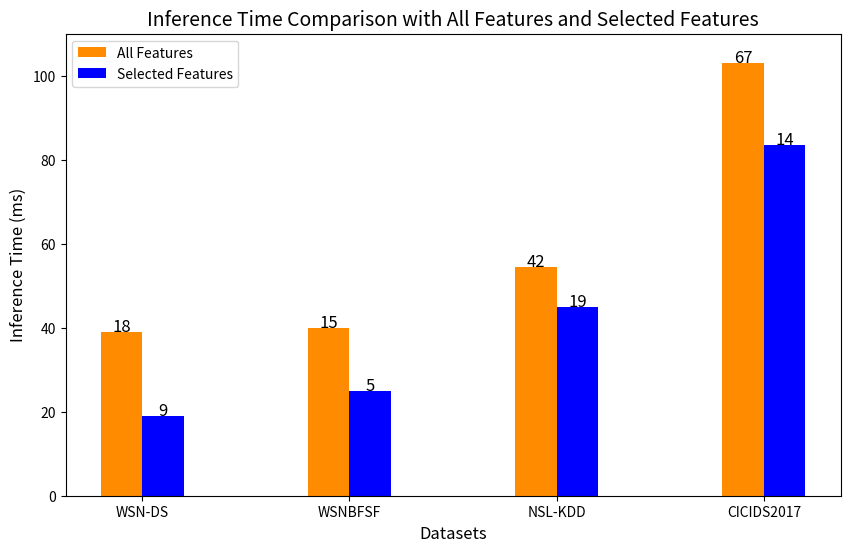

Write Python code to recreate this figure. (Note: this script raises an exception after producing the figure.)
import matplotlib.pyplot as plt
import numpy as np

# Input data
datasets = ["WSN-DS", "WSNBFSF", "NSL-KDD", "CICIDS2017"]
time_all_features = [39, 40, 54.5, 103]
time_selected_features = [19, 25, 45, 83.5]
num_all_features = [18, 15, 42, 67]
num_selected_features = [9, 5, 19, 14]

# Set up positions for the bars
bar_width = 0.2
bar_positions = np.arange(len(datasets))

# Create bar graph
fig, ax = plt.subplots(figsize=(10, 6))
bar1 = ax.bar(bar_positions - bar_width/2, time_all_features, bar_width, label='All Features', color='darkorange')
bar2 = ax.bar(bar_positions + bar_width/2, time_selected_features, bar_width, label='Selected Features', color='blue')

# Add data labels
for i, (all_feat, sel_feat) in enumerate(zip(time_all_features, time_selected_features)):
    ax.text(bar_positions[i] - bar_width/2, all_feat + 0.1, str(num_all_features[i]), ha='center', fontsize=12, color='black')
    ax.text(bar_positions[i] + bar_width/2, sel_feat + 0.1, str(num_selected_features[i]), ha='center', fontsize=12, color='black')

# Set axis labels and title
ax.set_xlabel('Datasets', fontsize=12)
ax.set_ylabel('Inference Time (ms)', fontsize=12)
ax.set_title('Inference Time Comparison with All Features and Selected Features', fontsize=14)
ax.set_xticks(bar_positions)
ax.set_xticklabels(datasets)
ax.legend()

# Zoom in to emphasize the difference between numbers
ax.set_ylim([0, 110])

# Show the plot
save_path=f"./figures/the relationship between testing time and PGSWO-based feature selection without hyperparameters optimization.jpg"
plt.savefig(save_path, format='jpg', bbox_inches='tight')

plt.show()